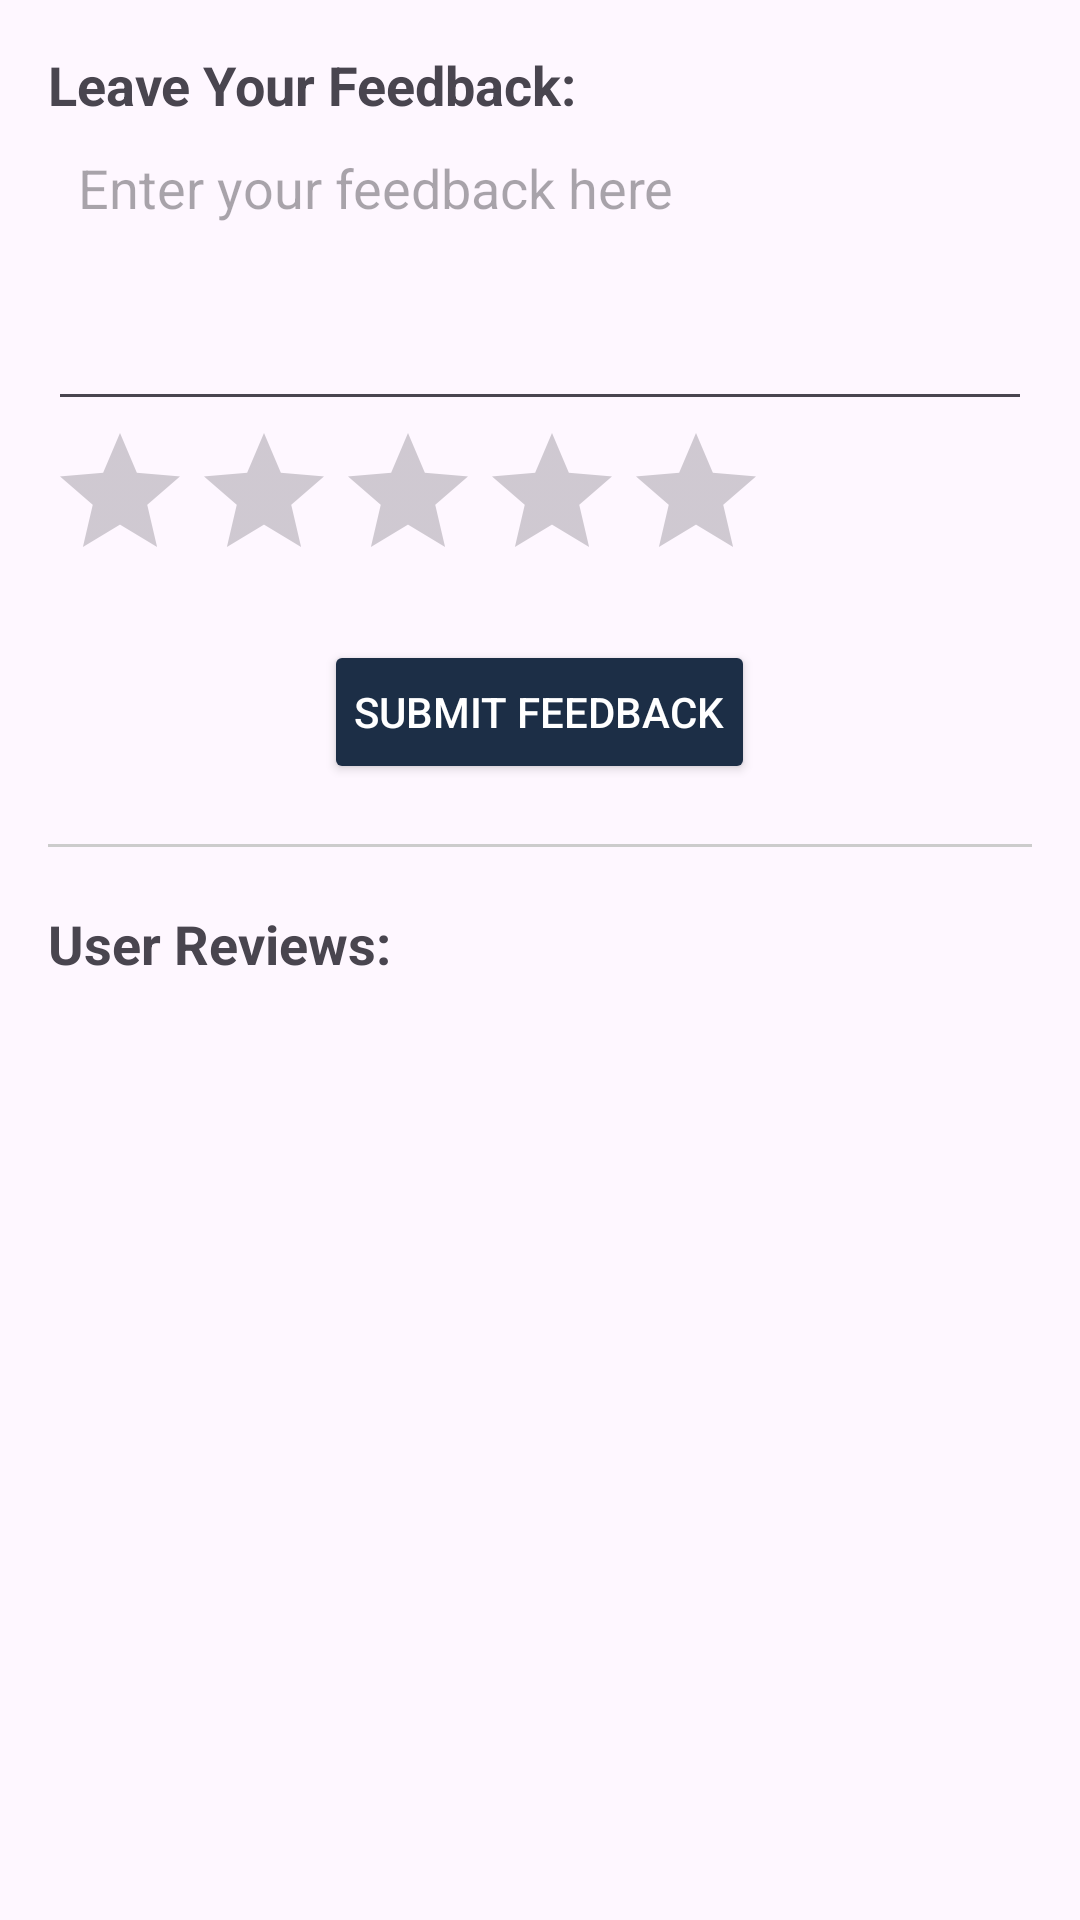

Android layout source for this screen:
<!-- AndroidManifest.xml: application theme Theme.MyApplication -->
<!-- res/layout/activity_feadback.xml -->
<?xml version="1.0" encoding="utf-8"?>
<LinearLayout
    xmlns:android="http://schemas.android.com/apk/res/android"
    android:layout_width="match_parent"
    android:layout_height="match_parent"
    android:orientation="vertical"
    android:padding="16dp">

    

    <TextView
        android:id="@+id/tvFeedbackPrompt"
        android:layout_width="wrap_content"
        android:layout_height="wrap_content"
        android:text="Leave Your Feedback:"
        android:textSize="18sp"
        android:textStyle="bold" />

    <EditText
        android:id="@+id/etFeedback"
        android:layout_width="match_parent"
        android:layout_height="wrap_content"
        android:hint="Enter your feedback here"
        android:inputType="textMultiLine"
        android:gravity="top"
        android:minHeight="100dp"
        android:padding="10dp"/>

    <RatingBar
        android:id="@+id/ratingBar"
        android:layout_width="wrap_content"
        android:layout_height="wrap_content"
        android:numStars="5"
        android:stepSize="0.5"
        android:rating="0"/>

    <Button
        android:id="@+id/btnSubmitFeedback"
        android:layout_width="wrap_content"
        android:layout_height="wrap_content"
        android:text="Submit Feedback"
        android:layout_gravity="center"
        android:backgroundTint="@color/primary"
        android:textColor="@android:color/white"
        android:padding="10dp"
        android:layout_marginTop="16dp"/>

    
    <View
        android:layout_width="match_parent"
        android:layout_height="1dp"
        android:background="#CCCCCC"
        android:layout_marginTop="20dp"
        android:layout_marginBottom="20dp"/>

    
    <TextView
        android:id="@+id/tvReviewHeader"
        android:layout_width="wrap_content"
        android:layout_height="wrap_content"
        android:text="User Reviews:"
        android:textSize="18sp"
        android:textStyle="bold"/>

    <androidx.recyclerview.widget.RecyclerView
        android:id="@+id/rvReviews"
        android:layout_width="match_parent"
        android:layout_height="wrap_content"
        android:padding="10dp"/>
</LinearLayout>
<!-- resources referenced by this layout -->
<resources>
  <color name="primary">#1c2e46</color>
  <style name="Theme.MyApplication" parent="Base.Theme.MyApplication" />
  <style name="Base.Theme.MyApplication" parent="Theme.Material3.DayNight.NoActionBar">
          
          
  
      </style>
</resources>
